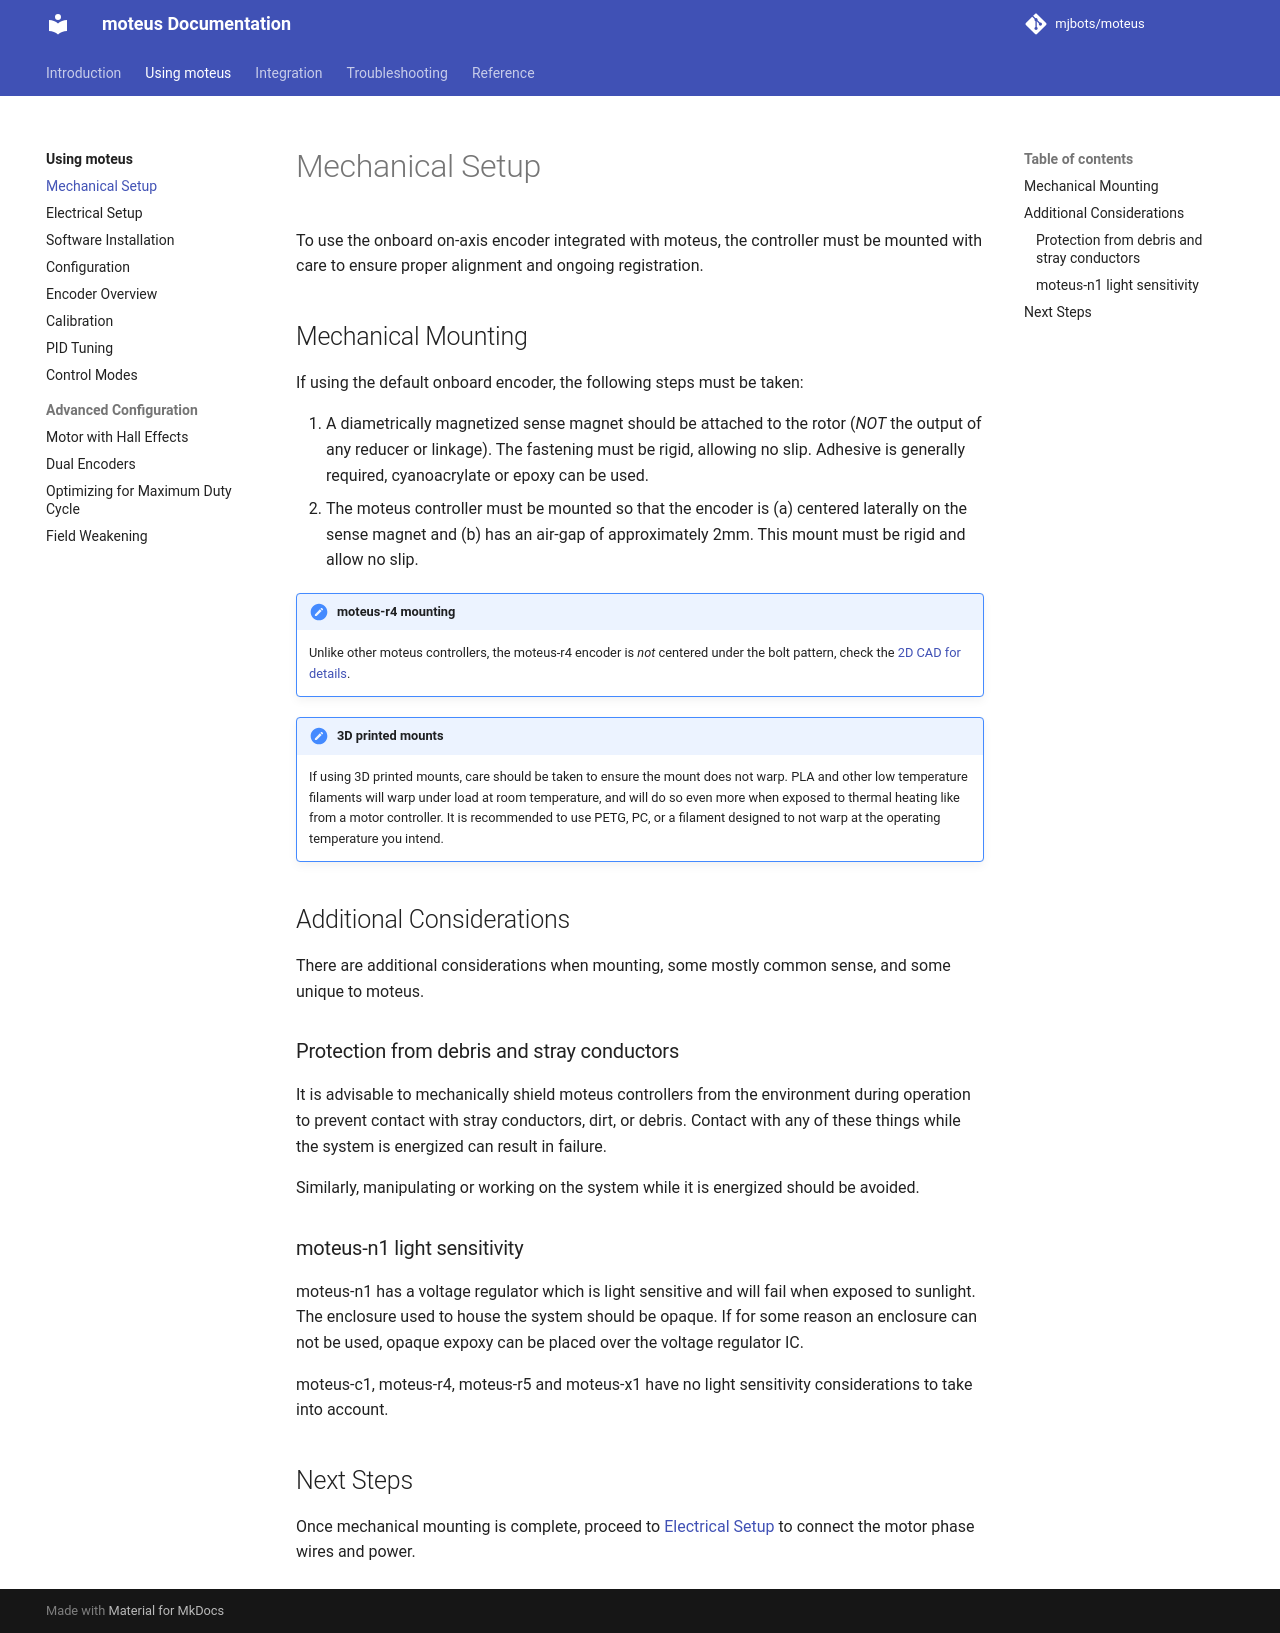

repository: mjbots/moteus · page: guides/mechanical-setup/index.html · generator: mkdocs

# Mechanical Setup

To use the onboard on-axis encoder integrated with moteus, the controller must be mounted with care to ensure proper alignment and ongoing registration.

## Mechanical Mounting

If using the default onboard encoder, the following steps must be taken:

1. A diametrically magnetized sense magnet should be attached to the rotor (*NOT* the output of any reducer or linkage). The fastening must be rigid, allowing no slip. Adhesive is generally required, cyanoacrylate or epoxy can be used.
2. The moteus controller must be mounted so that the encoder is (a) centered laterally on the sense magnet and (b) has an air-gap of approximately 2mm. This mount must be rigid and allow no slip.

!!! note "moteus-r4 mounting"
    Unlike other moteus controllers, the moteus-r4 encoder is *not* centered under the bolt pattern, check the [2D CAD for details](https://github.com/mjbots/moteus/blob/main/hw/controller/r4.5/20210124-moteus-controller-r45-mechanical.pdf).

!!! note "3D printed mounts"
    If using 3D printed mounts, care should be taken to ensure the mount does not warp.  PLA and other low temperature filaments will warp under load at room temperature, and will do so even more when exposed to thermal heating like from a motor controller.  It is recommended to use PETG, PC, or a filament designed to not warp at the operating temperature you intend.

## Additional Considerations

There are additional considerations when mounting, some mostly common sense, and some unique to moteus.

### Protection from debris and stray conductors

It is advisable to mechanically shield moteus controllers from the environment during operation to prevent contact with stray conductors, dirt, or debris.  Contact with any of these things while the system is energized can result in failure.

Similarly, manipulating or working on the system while it is energized should be avoided.

### moteus-n1 light sensitivity

moteus-n1 has a voltage regulator which is light sensitive and will fail when exposed to sunlight.  The enclosure used to house the system should be opaque.  If for some reason an enclosure can not be used, opaque expoxy can be placed over the voltage regulator IC.

moteus-c1, moteus-r4, moteus-r5 and moteus-x1 have no light sensitivity considerations to take into account.

## Next Steps

Once mechanical mounting is complete, proceed to [Electrical Setup](electrical-setup.md) to connect the motor phase wires and power.
